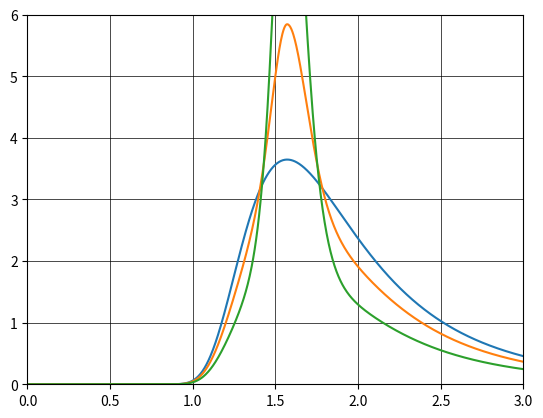

This figure's Python source:
# The calculated wave spectrum utilizing the equations in accordance with DNVGL-CG-0130
# https://rules.dnv.com/docs/pdf/DNV/CG/2018-01/DNVGL-CG-0130.pdf

from math import exp, pi, log, sqrt
import numpy as np

# Pierson–Moskowitz (PM) wave spectrum
def pierson_moskowitz_wave_spectrum(w, H_s, T_p):
    """
    :param w : The wave frequency [rad/s]
    :param T_p: Significant/mean wave height [m]
    :param H_s: Significant/mean wave period [s]
    :return: S_PM energy at the given wave frequency [m^2s]
    """
    w_p = 2 * pi / T_p  # spectral peak frequency = 2π/Tp [rad/s]
    s_pm = 5 / 16 * H_s ** 2 * w_p ** 4 * w ** (-5) * exp(-5 / 4 * (w / w_p) ** (-4))
    return s_pm


# Jonswap (J) wave spectrum
def jonswap_wave_spectrum(w, H_s, T_p, y=None):
    """
    :param w: The wave frequency [rad/s]
    :param T_p: Significant/mean wave height [m]
    :param H_s:  Significant/mean wave period [s]
    :param y:  Wave peak shape parameter [-]
    :return: S_J energy at the given frequency [m^2s]
    """
    peak_shape_parameter_selector = T_p / sqrt(H_s)
    if y is None:
        if peak_shape_parameter_selector <= 3.6:
            y = 5
        elif peak_shape_parameter_selector >= 5.0:
            y = 1
        else:
            y = exp(5.75 - 1.15 * T_p/sqrt(H_s))

    # Determine the spectral width parameter (sigma)
    w_p = 2 * pi / T_p  # spectral peak frequency = 2π/Tp [rad/s]
    if w <= w_p:
        sigma = 0.07
    else:
        sigma = 0.09
    a_y = 1 - 0.287 * log(y)  # Which is a normalizing factor
    s_jonswap = a_y * y**exp(-0.5*((w-w_p)/(sigma*w_p))**2) * pierson_moskowitz_wave_spectrum(w, H_s, T_p)
    return s_jonswap


if __name__ == "__main__":
    from matplotlib import pyplot as plt
    from matplotlib import animation
    test = 1

    if test == 0:
        fig = plt.figure()
        ax = plt.axes(xlim=(0, 2), ylim=(0, 10))

        freq = []
        s_list = []
        Hs = 8
        Tp = 10
        resolution = 1000

        for n in range(resolution):
            freq.append(2 * (n + 0.001) / resolution)

        for i in freq:
            s_list.append(pierson_moskowitz_wave_spectrum(i, Tp, Hs))
        line = ax.plot(freq, s_list)
        plt.show()

    if test == 1:
        fig = plt.figure()
        ax = plt.axes(xlim=(0, 3), ylim=(0, 6))

        freq = []
        s_list_1 = []
        s_list_2 = []
        s_list_5 = []
        Hs = 4
        Tp = 8
        resolution = 1000

        for n in range(resolution):
            freq.append(3 * (n + 0.001) / resolution)

        for i in freq:
            s_list_1.append(jonswap_wave_spectrum(i, Tp, Hs, 1))
            s_list_2.append(jonswap_wave_spectrum(i, Tp, Hs, 2))
            s_list_5.append(jonswap_wave_spectrum(i, Tp, Hs, 5))

        line1 = ax.plot(freq, s_list_1)
        line2 = ax.plot(freq, s_list_2)
        line3 = ax.plot(freq, s_list_5)
        plt.grid(color='black', linestyle='-', linewidth=0.5)
        plt.show()

    if test == 2:
        a = np.array([[1, 2], [2, 4], [3, 6], [5, 8], [8, 0]])
        omega = a[:, 0]
        print(f"Omega = {omega}")
        period = 2*pi/omega
        print(f"period = {period}")
        delta_omega = np.zeros(len(omega))
        print(f"delta_omega = {delta_omega}")
        delta_omega[:-1] = np.diff(omega)
        print(f"delta_omega = {delta_omega}")
        delta_omega[-1] = delta_omega[-2]
        print(f"delta_omega = {delta_omega}")
        # omega = a[:]



